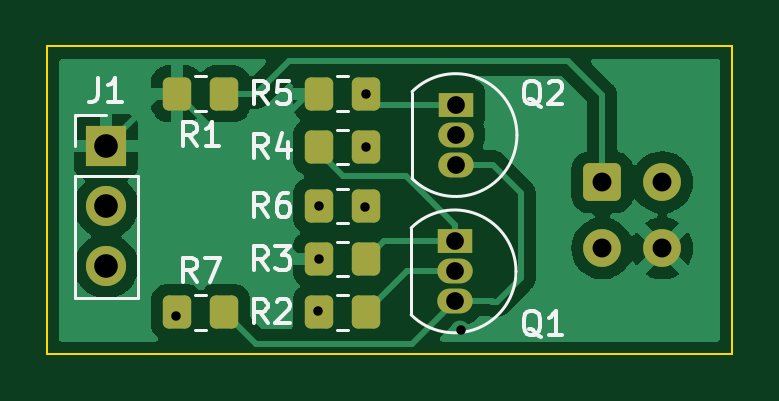
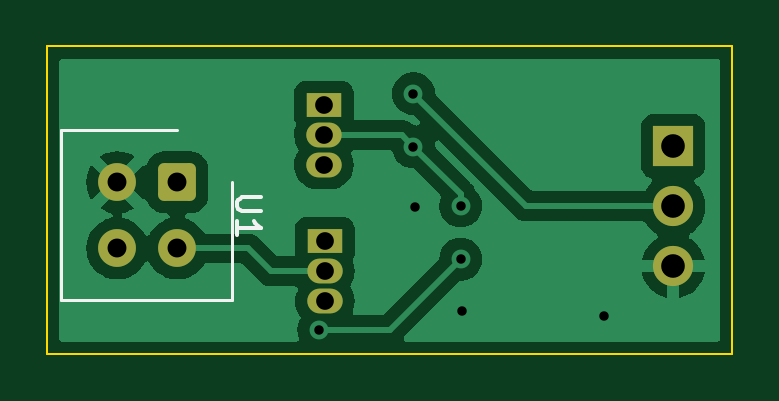
Circuit board: 11 layer files. Board 29.0 x 13.0 mm.
- bottom_copper: CNY70_PCB-B_Cu.gbr (31741 bytes)
- bottom_mask: CNY70_PCB-B_Mask.gbr (1679 bytes)
- paste: CNY70_PCB-B_Paste.gbr (460 bytes)
- bottom_silk: CNY70_PCB-B_Silkscreen.gbr (1151 bytes)
- outline: CNY70_PCB-Edge_Cuts.gbr (990 bytes)
- top_copper: CNY70_PCB-F_Cu.gbr (39538 bytes)
- top_mask: CNY70_PCB-F_Mask.gbr (2388 bytes)
- paste: CNY70_PCB-F_Paste.gbr (1714 bytes)
- top_silk: CNY70_PCB-F_Silkscreen.gbr (8299 bytes)
- drill: CNY70_PCB-NPTH.drl (284 bytes)
- drill: CNY70_PCB-PTH.drl (847 bytes)

=== bottom_copper: CNY70_PCB-B_Cu.gbr (31741 bytes, source omitted) ===
=== bottom_mask: CNY70_PCB-B_Mask.gbr (1679 bytes, source withheld) ===
=== paste: CNY70_PCB-B_Paste.gbr ===
%TF.GenerationSoftware,KiCad,Pcbnew,(6.0.5-0)*%
%TF.CreationDate,2022-06-15T16:59:53+05:30*%
%TF.ProjectId,CNY70_PCB,434e5937-305f-4504-9342-2e6b69636164,rev?*%
%TF.SameCoordinates,Original*%
%TF.FileFunction,Paste,Bot*%
%TF.FilePolarity,Positive*%
%FSLAX46Y46*%
G04 Gerber Fmt 4.6, Leading zero omitted, Abs format (unit mm)*
G04 Created by KiCad (PCBNEW (6.0.5-0)) date 2022-06-15 16:59:53*
%MOMM*%
%LPD*%
G01*
G04 APERTURE LIST*
G04 APERTURE END LIST*
M02*

=== bottom_silk: CNY70_PCB-B_Silkscreen.gbr ===
%TF.GenerationSoftware,KiCad,Pcbnew,(6.0.5-0)*%
%TF.CreationDate,2022-06-15T16:59:53+05:30*%
%TF.ProjectId,CNY70_PCB,434e5937-305f-4504-9342-2e6b69636164,rev?*%
%TF.SameCoordinates,Original*%
%TF.FileFunction,Legend,Bot*%
%TF.FilePolarity,Positive*%
%FSLAX46Y46*%
G04 Gerber Fmt 4.6, Leading zero omitted, Abs format (unit mm)*
G04 Created by KiCad (PCBNEW (6.0.5-0)) date 2022-06-15 16:59:53*
%MOMM*%
%LPD*%
G01*
G04 APERTURE LIST*
%ADD10C,0.150000*%
%ADD11C,0.120000*%
G04 APERTURE END LIST*
D10*
%TO.C,U1*%
X155702380Y-74388095D02*
X156511904Y-74388095D01*
X156607142Y-74435714D01*
X156654761Y-74483333D01*
X156702380Y-74578571D01*
X156702380Y-74769047D01*
X156654761Y-74864285D01*
X156607142Y-74911904D01*
X156511904Y-74959523D01*
X155702380Y-74959523D01*
X156702380Y-75959523D02*
X156702380Y-75388095D01*
X156702380Y-75673809D02*
X155702380Y-75673809D01*
X155845238Y-75578571D01*
X155940476Y-75483333D01*
X155988095Y-75388095D01*
D11*
X159250000Y-71550000D02*
X164150000Y-71550000D01*
X164150000Y-71550000D02*
X164150000Y-78750000D01*
X164150000Y-78750000D02*
X156950000Y-78750000D01*
X156950000Y-78750000D02*
X156950000Y-73750000D01*
%TD*%
M02*

=== outline: CNY70_PCB-Edge_Cuts.gbr ===
%TF.GenerationSoftware,KiCad,Pcbnew,(6.0.5-0)*%
%TF.CreationDate,2022-06-15T16:59:53+05:30*%
%TF.ProjectId,CNY70_PCB,434e5937-305f-4504-9342-2e6b69636164,rev?*%
%TF.SameCoordinates,Original*%
%TF.FileFunction,Profile,NP*%
%FSLAX46Y46*%
G04 Gerber Fmt 4.6, Leading zero omitted, Abs format (unit mm)*
G04 Created by KiCad (PCBNEW (6.0.5-0)) date 2022-06-15 16:59:53*
%MOMM*%
%LPD*%
G01*
G04 APERTURE LIST*
%TA.AperFunction,Profile*%
%ADD10C,0.100000*%
%TD*%
G04 APERTURE END LIST*
D10*
X135750000Y-68000000D02*
X135750000Y-71250000D01*
X154750000Y-68000000D02*
X135750000Y-68000000D01*
X164750000Y-68000000D02*
X154750000Y-68000000D01*
X164750000Y-75000000D02*
X164750000Y-68000000D01*
X135750000Y-77250000D02*
X135750000Y-71250000D01*
X135750000Y-81000000D02*
X135750000Y-77250000D01*
X154000000Y-81000000D02*
X135750000Y-81000000D01*
X164750000Y-81000000D02*
X154000000Y-81000000D01*
X164750000Y-80500000D02*
X164750000Y-81000000D01*
X164750000Y-75000000D02*
X164750000Y-80500000D01*
M02*

=== top_copper: CNY70_PCB-F_Cu.gbr (39538 bytes, source omitted) ===
=== top_mask: CNY70_PCB-F_Mask.gbr (2388 bytes, source withheld) ===
=== paste: CNY70_PCB-F_Paste.gbr (1714 bytes, source withheld) ===
=== top_silk: CNY70_PCB-F_Silkscreen.gbr (8299 bytes, source omitted) ===
=== drill: CNY70_PCB-NPTH.drl ===
M48
; DRILL file {KiCad (6.0.5-0)} date 2022 June 15, Wednesday 16:59:56
; FORMAT={-:-/ absolute / inch / decimal}
; #@! TF.CreationDate,2022-06-15T16:59:56+05:30
; #@! TF.GenerationSoftware,Kicad,Pcbnew,(6.0.5-0)
; #@! TF.FileFunction,NonPlated,1,2,NPTH
FMAT,2
INCH
%
G90
G05
T0
M30

=== drill: CNY70_PCB-PTH.drl ===
M48
; DRILL file {KiCad (6.0.5-0)} date 2022 June 15, Wednesday 16:59:56
; FORMAT={-:-/ absolute / inch / decimal}
; #@! TF.CreationDate,2022-06-15T16:59:56+05:30
; #@! TF.GenerationSoftware,Kicad,Pcbnew,(6.0.5-0)
; #@! TF.FileFunction,Plated,1,2,PTH
FMAT,2
INCH
; #@! TA.AperFunction,Plated,PTH,ViaDrill
T1C0.0157
; #@! TA.AperFunction,Plated,PTH,ComponentDrill
T2C0.0295
; #@! TA.AperFunction,Plated,PTH,ComponentDrill
T3C0.0315
; #@! TA.AperFunction,Plated,PTH,ComponentDrill
T4C0.0394
%
G90
G05
T1
X5.5591Y-3.126
X5.7953Y-3.1181
X5.7972Y-2.9429
X5.7972Y-3.0315
X5.874Y-2.9449
X5.876Y-2.7559
X5.876Y-2.8445
X6.0335Y-3.1496
T2
X6.0236Y-3.002
X6.0236Y-3.052
X6.0236Y-3.102
X6.0252Y-2.7748
X6.0252Y-2.8248
X6.0252Y-2.8748
T3
X6.2697Y-2.9035
X6.2697Y-3.0138
X6.3697Y-2.9035
X6.3697Y-3.0138
T4
X5.4429Y-2.8435
X5.4429Y-2.9435
X5.4429Y-3.0435
T0
M30

